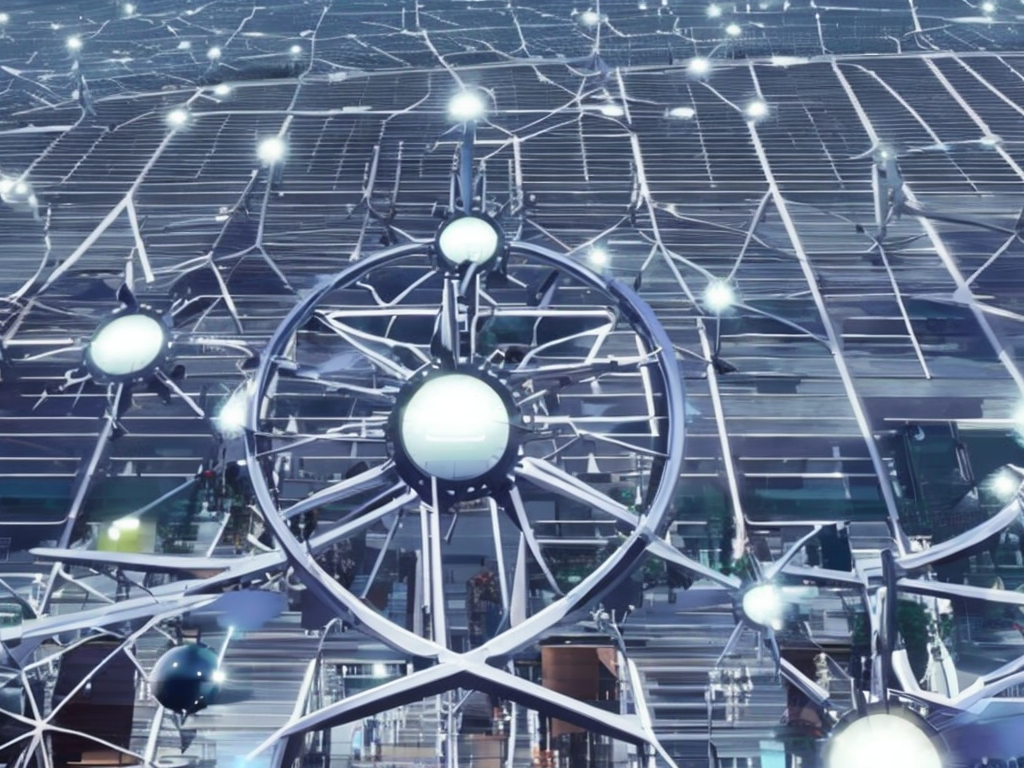
Generation parameters embedded in this image by AUTOMATIC1111 Stable Diffusion web UI or a fork of it (Forge, ...) (PNG 'parameters' text chunk):
public digital library at solarpunk megacity.
Frame from a movie. High resolution, 4K, realistic.
Clear, blue sky. Vibrant colors. Cinematic analog grain.
Negative prompt: frame, painting
Steps: 100, Sampler: DDIM, CFG scale: 7, Seed: 1106680647, Size: 1024x768, Model hash: 2c02b20a